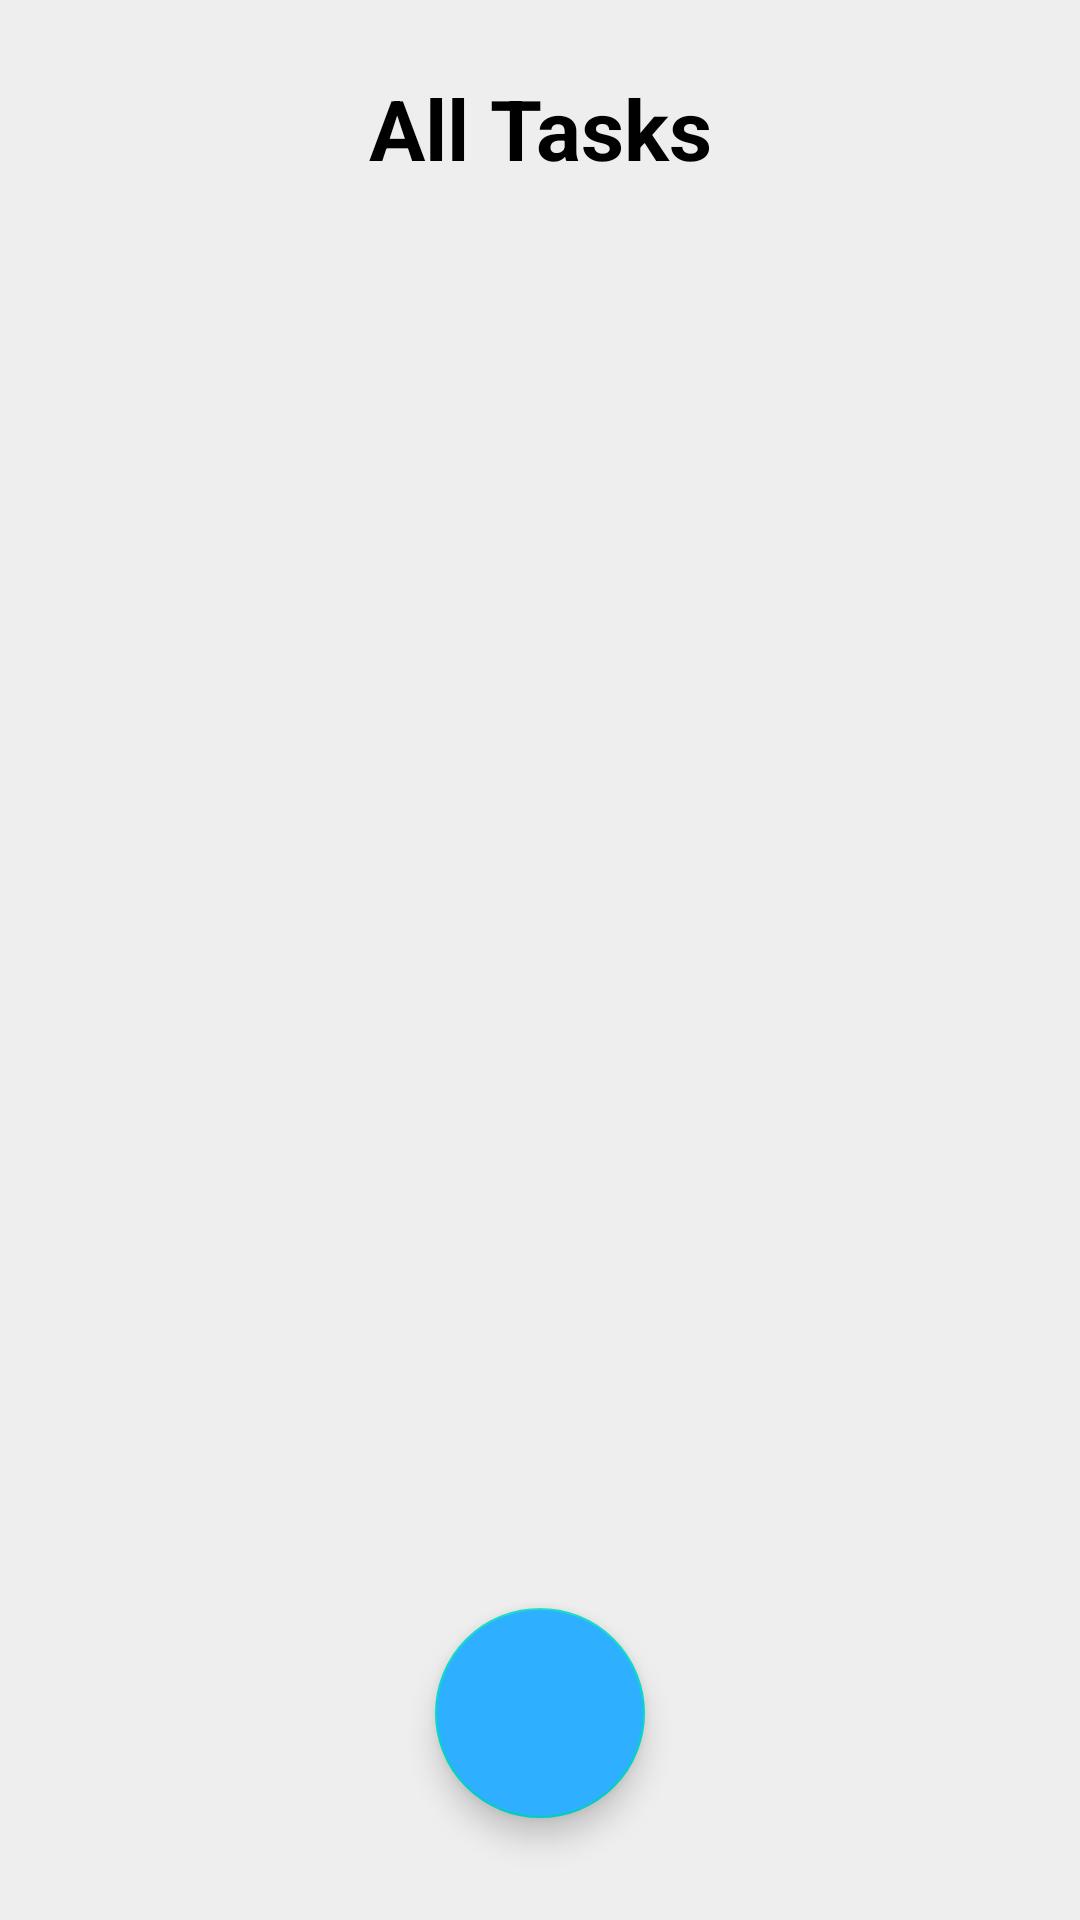

This screen was rendered from an Android layout file. Write that file and the resources it references.
<!-- AndroidManifest.xml: application theme Theme.DailyTodoApp -->
<!-- res/layout/fragment_daily_task_list.xml -->
<?xml version="1.0" encoding="utf-8"?>
<androidx.constraintlayout.widget.ConstraintLayout xmlns:android="http://schemas.android.com/apk/res/android"
    android:layout_width="match_parent"
    android:layout_height="match_parent"
    xmlns:app="http://schemas.android.com/apk/res-auto"
    xmlns:tools="http://schemas.android.com/tools"
    android:background="#E8EDEDED">

    <TextView
        android:id="@+id/task_list_title_textView"
        android:layout_width="match_parent"
        android:layout_height="wrap_content"
        android:layout_marginTop="24dp"
        android:gravity="center"
        android:text="All Tasks"
        android:textColor="@color/black"
        android:textSize="28sp"
        android:textStyle="bold"
        android:layout_marginBottom="30dp"
        app:layout_constraintBottom_toTopOf="@+id/tas_list_recycler_view"
        app:layout_constraintEnd_toEndOf="parent"
        app:layout_constraintStart_toStartOf="parent"
        app:layout_constraintTop_toTopOf="parent" />

    <androidx.recyclerview.widget.RecyclerView
        android:id="@+id/tas_list_recycler_view"
        android:layout_width="match_parent"
        android:layout_height="0dp"
        app:layout_constraintBottom_toBottomOf="parent"
        app:layout_constraintEnd_toEndOf="parent"
        app:layout_constraintHorizontal_bias="0.5"
        app:layout_constraintStart_toStartOf="parent"
        app:layout_constraintTop_toBottomOf="@+id/task_list_title_textView"
        app:layout_constraintVertical_bias="0.5"
        tools:itemCount="20"
        tools:listitem="@layout/task_item" />

    <com.google.android.material.floatingactionbutton.FloatingActionButton
        android:id="@+id/add_task_fab_btn"
        android:layout_width="70dp"
        android:layout_height="70dp"
        app:useCompatPadding="true"
        android:backgroundTint="#2EAFFF"
        app:fabCustomSize="70dp"
        app:fabSize="auto"
        app:tint="@color/white"
        android:src="@drawable/baseline_add_24"
        app:layout_constraintStart_toStartOf="parent"
        app:layout_constraintEnd_toEndOf="parent"
        app:layout_constraintBottom_toBottomOf="parent"
        android:layout_marginBottom="16dp"/>

</androidx.constraintlayout.widget.ConstraintLayout>
<!-- resources referenced by this layout -->
<resources>
  <color name="black">#FF000000</color>
  <color name="white">#FFFFFFFF</color>
  <style name="Theme.DailyTodoApp" parent="Theme.MaterialComponents.DayNight.DarkActionBar">
          
          <item name="colorPrimary">@color/purple_500</item>
          <item name="colorPrimaryVariant">@color/purple_700</item>
          <item name="colorOnPrimary">@color/white</item>
          
          <item name="colorSecondary">@color/teal_200</item>
          <item name="colorSecondaryVariant">@color/teal_700</item>
          <item name="colorOnSecondary">@color/black</item>
          
          <item name="android:statusBarColor">?attr/colorPrimaryVariant</item>
          
      </style>
  <color name="purple_500">#FF6200EE</color>
  <color name="purple_700">#FF3700B3</color>
  <color name="teal_200">#FF03DAC5</color>
  <color name="teal_700">#FF018786</color>
</resources>
